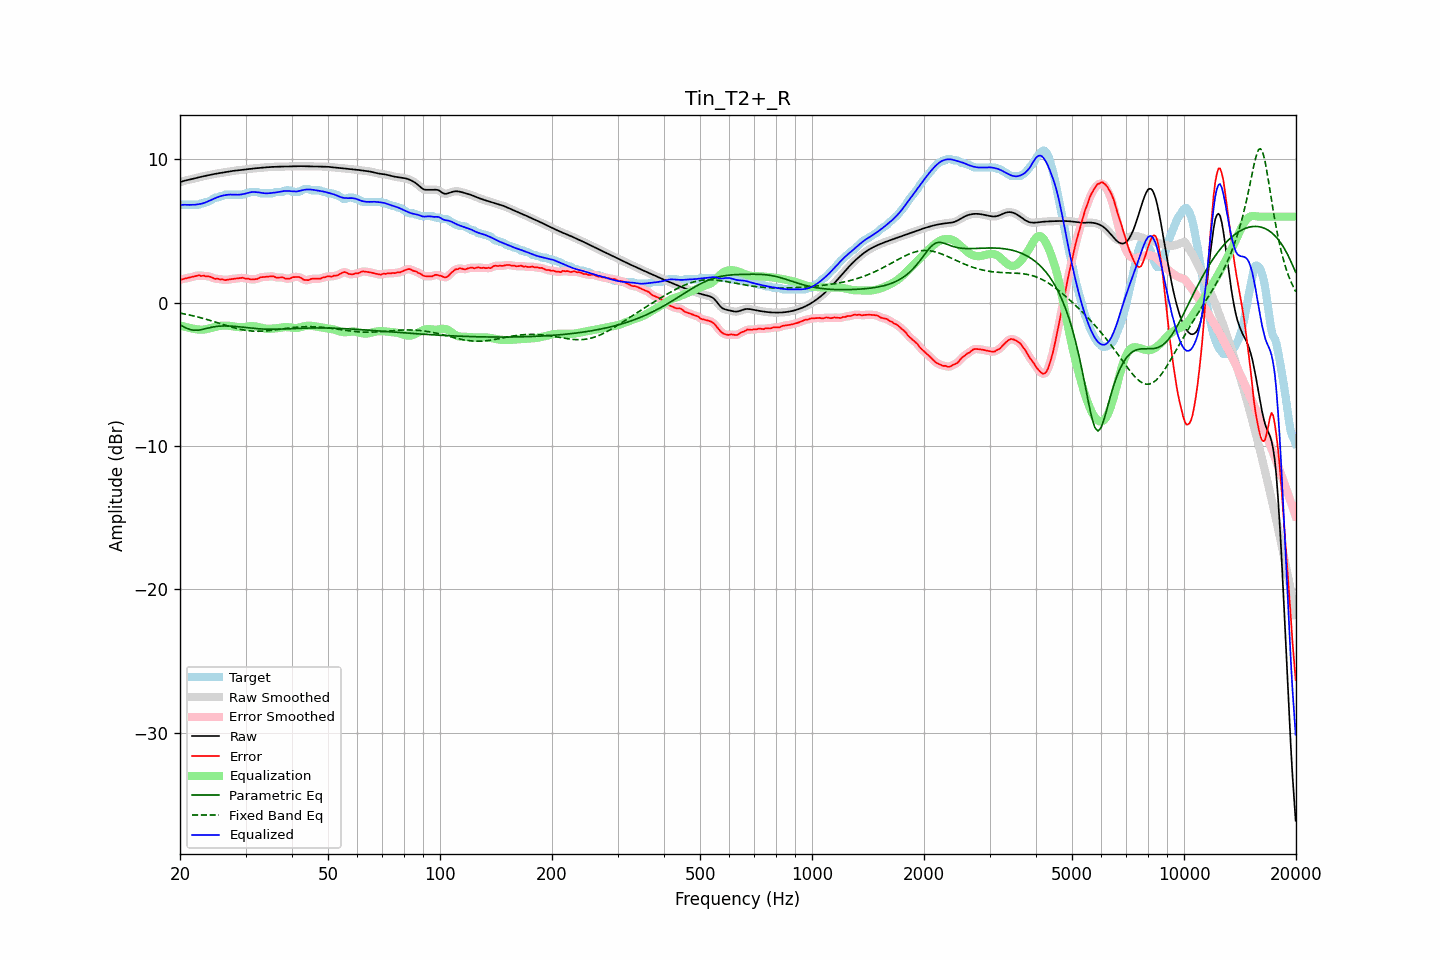

The file beside this chart, header and first rows:
frequency, raw, error, smoothed, error_smoothed, equalization, parametric_eq, fixed_band_eq, equalized_raw, equalized_smoothed, target
20.00, 8.40, 1.61, 8.40, 1.60, -1.58, -1.54, -0.73, 6.82, 6.82, 6.80
20.20, 8.44, 1.61, 8.44, 1.62, -1.62, -1.60, -0.75, 6.82, 6.82, 6.83
20.40, 8.48, 1.65, 8.48, 1.65, -1.65, -1.67, -0.77, 6.83, 6.82, 6.83
20.61, 8.51, 1.68, 8.51, 1.67, -1.68, -1.72, -0.79, 6.83, 6.82, 6.83
20.81, 8.53, 1.70, 8.53, 1.70, -1.71, -1.78, -0.81, 6.82, 6.82, 6.83
21.02, 8.56, 1.73, 8.56, 1.73, -1.74, -1.82, -0.84, 6.82, 6.82, 6.83
21.23, 8.58, 1.75, 8.58, 1.75, -1.76, -1.86, -0.86, 6.82, 6.82, 6.83
21.44, 8.61, 1.78, 8.61, 1.78, -1.79, -1.89, -0.89, 6.82, 6.82, 6.83
21.66, 8.64, 1.81, 8.64, 1.81, -1.81, -1.92, -0.91, 6.82, 6.82, 6.83
21.87, 8.66, 1.83, 8.66, 1.84, -1.84, -1.92, -0.94, 6.83, 6.83, 6.83
22.09, 8.69, 1.86, 8.69, 1.87, -1.85, -1.93, -0.97, 6.84, 6.84, 6.83
22.31, 8.72, 1.89, 8.72, 1.88, -1.87, -1.92, -1.00, 6.85, 6.85, 6.83
22.54, 8.75, 1.91, 8.75, 1.89, -1.88, -1.91, -1.03, 6.87, 6.87, 6.84
22.76, 8.77, 1.86, 8.77, 1.89, -1.88, -1.89, -1.06, 6.89, 6.89, 6.92
22.99, 8.80, 1.87, 8.80, 1.87, -1.88, -1.86, -1.09, 6.92, 6.92, 6.93
23.22, 8.82, 1.89, 8.82, 1.86, -1.87, -1.84, -1.12, 6.95, 6.95, 6.94
23.45, 8.85, 1.83, 8.85, 1.86, -1.85, -1.81, -1.15, 6.99, 6.99, 7.01
23.69, 8.87, 1.84, 8.87, 1.84, -1.83, -1.78, -1.18, 7.04, 7.04, 7.03
23.92, 8.89, 1.83, 8.89, 1.82, -1.80, -1.76, -1.21, 7.09, 7.09, 7.06
24.16, 8.92, 1.80, 8.92, 1.79, -1.78, -1.73, -1.25, 7.14, 7.14, 7.12
24.40, 8.94, 1.74, 8.94, 1.74, -1.75, -1.71, -1.28, 7.19, 7.19, 7.20
24.65, 8.96, 1.70, 8.96, 1.70, -1.72, -1.69, -1.32, 7.24, 7.24, 7.27
24.89, 8.98, 1.66, 8.98, 1.68, -1.69, -1.67, -1.35, 7.29, 7.29, 7.33
25.14, 9.00, 1.67, 9.00, 1.66, -1.66, -1.66, -1.39, 7.34, 7.34, 7.33
25.39, 9.02, 1.66, 9.02, 1.65, -1.64, -1.64, -1.42, 7.38, 7.38, 7.36
25.65, 9.04, 1.61, 9.04, 1.64, -1.62, -1.64, -1.46, 7.42, 7.42, 7.43
25.91, 9.06, 1.63, 9.06, 1.61, -1.61, -1.63, -1.49, 7.45, 7.45, 7.43
26.16, 9.08, 1.61, 9.08, 1.59, -1.60, -1.63, -1.53, 7.48, 7.48, 7.47
26.43, 9.10, 1.57, 9.10, 1.59, -1.60, -1.62, -1.56, 7.50, 7.50, 7.53
26.69, 9.12, 1.59, 9.12, 1.59, -1.60, -1.62, -1.60, 7.51, 7.51, 7.53
26.96, 9.14, 1.61, 9.14, 1.60, -1.61, -1.63, -1.63, 7.53, 7.53, 7.53
27.23, 9.16, 1.63, 9.16, 1.63, -1.62, -1.63, -1.67, 7.54, 7.54, 7.53
27.50, 9.17, 1.64, 9.17, 1.64, -1.63, -1.64, -1.70, 7.54, 7.54, 7.53
27.77, 9.19, 1.66, 9.19, 1.66, -1.65, -1.65, -1.73, 7.53, 7.53, 7.53
28.05, 9.20, 1.67, 9.20, 1.67, -1.67, -1.66, -1.76, 7.53, 7.53, 7.53
28.33, 9.21, 1.68, 9.21, 1.68, -1.69, -1.67, -1.79, 7.52, 7.52, 7.53
28.62, 9.23, 1.70, 9.23, 1.70, -1.70, -1.68, -1.82, 7.52, 7.52, 7.53
28.90, 9.24, 1.71, 9.24, 1.71, -1.71, -1.69, -1.85, 7.53, 7.53, 7.53
29.19, 9.25, 1.72, 9.25, 1.73, -1.71, -1.70, -1.87, 7.54, 7.54, 7.53
29.48, 9.27, 1.74, 9.27, 1.72, -1.71, -1.71, -1.89, 7.56, 7.56, 7.53
29.78, 9.28, 1.71, 9.28, 1.71, -1.70, -1.73, -1.91, 7.59, 7.59, 7.57
30.08, 9.30, 1.67, 9.30, 1.69, -1.68, -1.74, -1.93, 7.62, 7.62, 7.63
30.38, 9.31, 1.68, 9.31, 1.67, -1.67, -1.75, -1.95, 7.65, 7.65, 7.63
30.68, 9.33, 1.65, 9.33, 1.65, -1.65, -1.76, -1.96, 7.68, 7.68, 7.68
30.99, 9.34, 1.61, 9.34, 1.63, -1.64, -1.77, -1.97, 7.70, 7.70, 7.73
31.30, 9.35, 1.62, 9.35, 1.62, -1.64, -1.79, -1.98, 7.72, 7.72, 7.73
31.61, 9.36, 1.63, 9.36, 1.62, -1.64, -1.80, -1.99, 7.72, 7.72, 7.73
31.93, 9.37, 1.64, 9.37, 1.64, -1.66, -1.81, -1.99, 7.71, 7.71, 7.73
32.24, 9.38, 1.65, 9.38, 1.67, -1.68, -1.82, -2.00, 7.70, 7.70, 7.73
32.57, 9.39, 1.71, 9.39, 1.71, -1.70, -1.82, -2.00, 7.68, 7.68, 7.68
32.89, 9.40, 1.77, 9.40, 1.75, -1.73, -1.83, -1.99, 7.67, 7.67, 7.63
33.22, 9.41, 1.78, 9.41, 1.78, -1.76, -1.84, -1.99, 7.65, 7.65, 7.63
33.55, 9.42, 1.79, 9.42, 1.79, -1.79, -1.84, -1.98, 7.63, 7.63, 7.63
33.89, 9.43, 1.80, 9.43, 1.80, -1.81, -1.85, -1.98, 7.62, 7.62, 7.63
34.23, 9.44, 1.81, 9.44, 1.81, -1.82, -1.85, -1.97, 7.62, 7.62, 7.63
34.57, 9.45, 1.82, 9.45, 1.82, -1.82, -1.85, -1.96, 7.63, 7.63, 7.63
34.92, 9.46, 1.83, 9.46, 1.83, -1.82, -1.86, -1.94, 7.64, 7.64, 7.63
35.27, 9.46, 1.83, 9.46, 1.84, -1.81, -1.86, -1.93, 7.65, 7.65, 7.63
35.62, 9.47, 1.84, 9.47, 1.82, -1.81, -1.86, -1.92, 7.66, 7.66, 7.63
35.97, 9.47, 1.79, 9.47, 1.79, -1.80, -1.85, -1.90, 7.68, 7.68, 7.69
... 635 more rows
